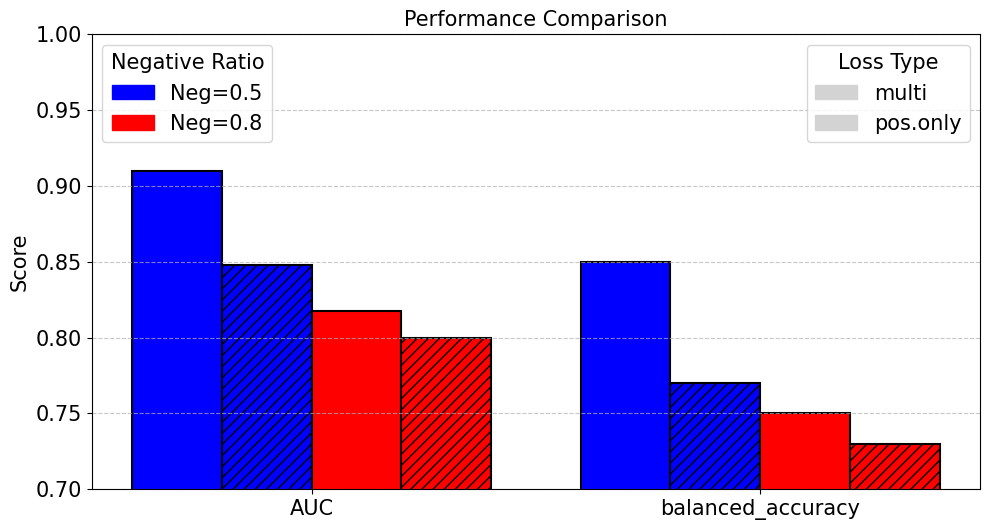

This figure's Python source: (Note: this script raises an exception after producing the figure.)
import matplotlib.patches as mpatches
import matplotlib.pyplot as plt
import numpy as np
import pandas as pd

FONTSIZE = 15
FONT = "Helvetica"
LINEWIDTH = 3


plt.rcParams["font.family"] = FONT


data = {
    "negative_ratio": [0.5, 0.5, 0.8, 0.8],
    "loss_type": ["multi", "pos.only", "multi", "pos.only"],
    "AUC": [0.91, 0.8476, 0.8173, 0.80],
    "balanced_accuracy": [0.85, 0.77, 0.75, 0.73],
    "f1_score": [0.9, 0.86, 0.841, 0.837],
}

df = pd.DataFrame(data)


fig, ax = plt.subplots(figsize=(10, 6))


metrics = ["AUC", "balanced_accuracy"]
bar_width = 0.2
x = np.arange(len(metrics))


hatches = {"multi": None, "pos.only": "///"}
ratio_colors = {"0.5": "blue", "0.8": "red"}

for i, (_, row) in enumerate(df.iterrows()):
    offset = i * bar_width

    hatch = hatches[row["loss_type"]]

    bars = ax.bar(
        x + offset,
        [row["AUC"], row["balanced_accuracy"]],
        width=bar_width,
        color=ratio_colors[str(row["negative_ratio"])],
        hatch=hatch,
        edgecolor="black",
        linewidth=LINEWIDTH - 1.5,
    )


ax.set_ylabel("Score", fontsize=FONTSIZE)
ax.set_ylim(0.7, 1.0)
ax.set_xticks(x + bar_width * 1.5)
ax.set_xticklabels(metrics, fontsize=FONTSIZE)
ax.set_title("Performance Comparison", fontsize=FONTSIZE)
ax.grid(axis="y", linestyle="--", alpha=0.7)
ax.tick_params(axis="both", labelsize=FONTSIZE)


neg_ratio_patches = [
    mpatches.Patch(color=ratio_colors["0.5"], label="Neg=0.5"),
    mpatches.Patch(color=ratio_colors["0.8"], label="Neg=0.8"),
]

loss_type_patches = [
    mpatches.Patch(color="lightgray", label="multi"),
    mpatches.Patch(color="lightgray", hatch="///", label="pos.only"),
]


leg1 = ax.legend(
    handles=neg_ratio_patches,
    loc="upper left",
    title="Negative Ratio",
    fontsize=FONTSIZE,
)
ax.add_artist(leg1)
leg2 = ax.legend(
    handles=loss_type_patches, loc="upper right", title="Loss Type", fontsize=FONTSIZE
)


plt.setp(leg1.get_title(), fontsize=FONTSIZE)
plt.setp(leg2.get_title(), fontsize=FONTSIZE)


plt.tight_layout(rect=[0, 0.05, 1, 0.95])
plt.savefig("output/performance_comparison.png", dpi=300)
